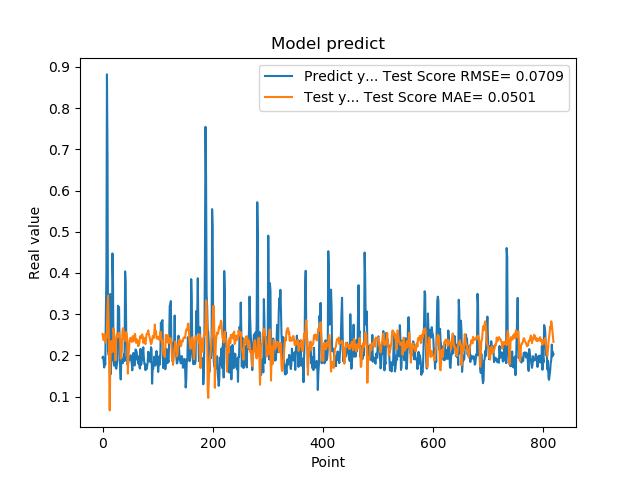

The data file committed next to this chart (first rows):
1.941800117492676059e-01, 2.517956859746962595e-01
1.970258951187133512e-01, 2.455785688130875666e-01
1.859861761331558505e-01, 2.370809430931629935e-01
1.705197989940643033e-01, 2.496857511917005557e-01
1.844120919704437256e-01, 2.512190369639431542e-01
1.779371052980423251e-01, 2.310646783738971310e-01
3.004232645034790039e-01, 2.390952731430188161e-01
3.969086110591887873e-01, 2.407350031993794326e-01
8.820003867149353027e-01, 2.532600181649111160e-01
6.841114759445190430e-01, 3.155561210212996515e-01
2.116497457027435580e-01, 3.445767649278849154e-01
2.014262527227401733e-01, 2.847363514288704378e-01
2.061583995819092074e-01, 1.772968686937269056e-01
3.160260915756225586e-01, 6.635130908573767805e-02
3.489396274089813232e-01, 1.707231122983428329e-01
1.544443815946578979e-01, 2.264485299994590251e-01
1.959947794675827026e-01, 2.349639523988476808e-01
1.894801408052444180e-01, 2.195874369083840594e-01
4.474425017833709162e-01, 2.080865151741084773e-01
3.771362304687500555e-01, 2.206842422757365474e-01
1.889318972826004028e-01, 2.658342050743610074e-01
1.752775162458419522e-01, 2.421841263789729637e-01
1.822472065687180121e-01, 2.257136725862438631e-01
1.866402029991149902e-01, 1.879223704777330251e-01
1.715678423643112183e-01, 2.160986594598400812e-01
1.676391065120696744e-01, 2.453369984665630388e-01
1.773854047060013095e-01, 2.518598563775958921e-01
1.872433423995972235e-01, 2.436020017385183700e-01
3.204146027565002441e-01, 2.457495154021726025e-01
3.134283721446990967e-01, 2.535747426991881714e-01
3.171058297157288153e-01, 2.547708008565492954e-01
2.202603369951247891e-01, 2.460224290682297144e-01
1.659800857305526733e-01, 2.378314214046018948e-01
1.415748745203018188e-01, 1.920491672731438615e-01
1.852595061063766479e-01, 1.994473232296908594e-01
1.814238876104354858e-01, 2.092443533489607987e-01
1.905867606401443481e-01, 2.565132114974810751e-01
1.810430586338043213e-01, 2.660108198556920267e-01
1.954265981912612915e-01, 2.633386820416472318e-01
2.029463946819305142e-01, 2.427857852704214114e-01
1.862521618604660034e-01, 2.361646033700375014e-01
4.038094580173492432e-01, 2.351374756216645934e-01
3.743042349815369207e-01, 2.543143716881840488e-01
2.572054266929626465e-01, 2.562918647921939019e-01
2.253161966800689420e-01, 2.485890587390242046e-01
1.787700653076171875e-01, 2.294269116868568881e-01
1.761920750141143799e-01, 1.557099891219676790e-01
1.861467957496643066e-01, 1.972671775488695212e-01
1.954011768102645874e-01, 2.129960723065837391e-01
1.907722949981689176e-01, 2.346692465156403895e-01
1.898660957813262939e-01, 2.407871803133233568e-01
2.001174986362457275e-01, 2.425619613948513387e-01
1.922753006219863892e-01, 2.361386770896934939e-01
1.810636967420578003e-01, 2.327608076838089957e-01
1.635809391736984530e-01, 2.372087937751286568e-01
1.916799396276473999e-01, 2.464818067584263750e-01
2.058236002922058105e-01, 2.337980328280006848e-01
1.857409924268722812e-01, 2.410409384292966362e-01
1.752161234617233276e-01, 2.470691692296216047e-01
1.845117062330245972e-01, 2.522872148816796001e-01
2.143009155988692682e-01, 2.384476885772833232e-01
... 759 more rows
